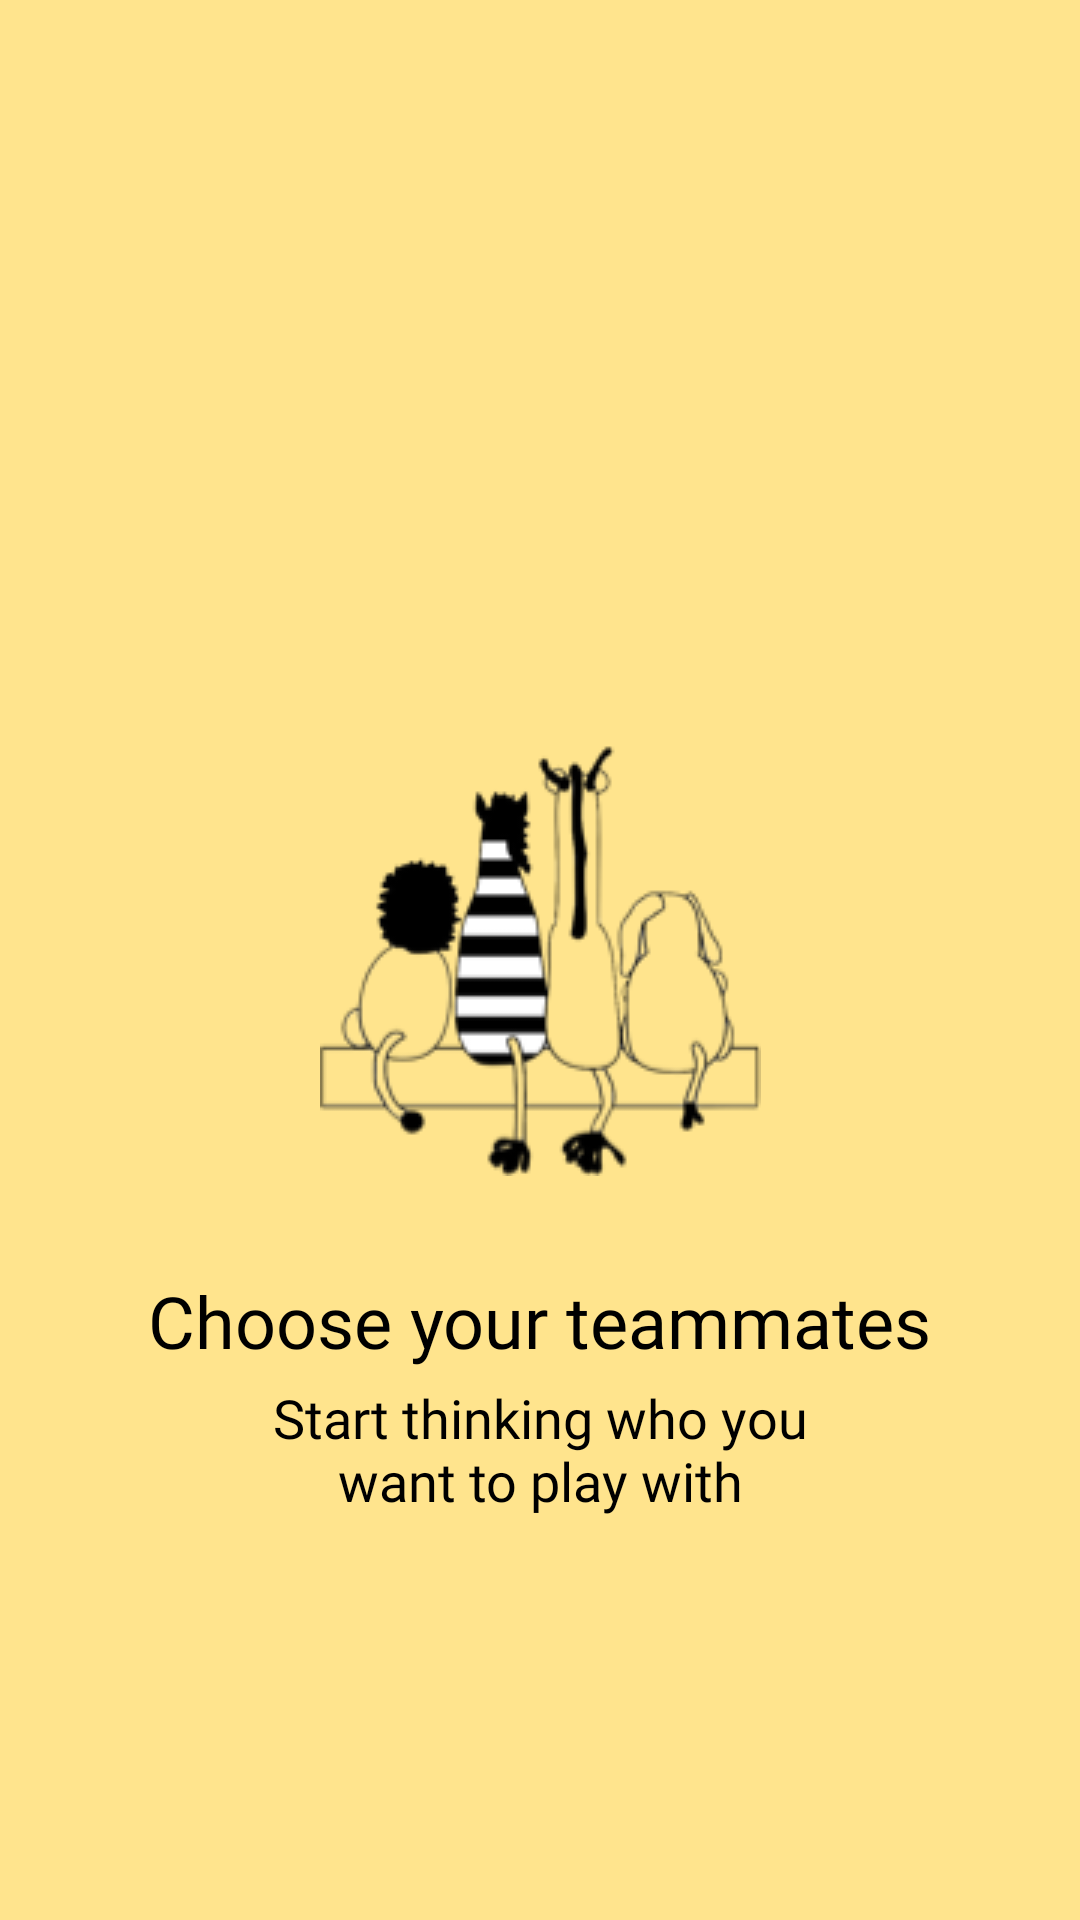

The Android layout XML behind this screen, and the referenced resources:
<!-- AndroidManifest.xml: application theme AppTheme -->
<!-- res/layout/welcome_carousel_item3.xml -->
<?xml version="1.0" encoding="utf-8"?>
<androidx.constraintlayout.widget.ConstraintLayout xmlns:android="http://schemas.android.com/apk/res/android"
    android:layout_width="match_parent"
    android:layout_height="match_parent"
    android:background="@color/colorPrimary"
    xmlns:app="http://schemas.android.com/apk/res-auto">

    <ImageView
        android:id="@+id/image"
        android:layout_width="wrap_content"
        android:layout_height="wrap_content"
        android:src="@drawable/four_friends_144"
        app:layout_constraintBottom_toBottomOf="parent"
        app:layout_constraintEnd_toEndOf="parent"
        app:layout_constraintStart_toStartOf="parent"
        app:layout_constraintTop_toTopOf="parent" />

    <TextView
        android:id="@+id/title"
        style="@style/TextViewSubTitle"
        android:layout_width="wrap_content"
        android:layout_height="wrap_content"
        android:layout_marginStart="@dimen/medium_margin"
        android:layout_marginTop="@dimen/medium_margin"
        android:layout_marginEnd="@dimen/medium_margin"
        android:text="@string/welcome_3_title"
        app:layout_constraintEnd_toEndOf="parent"
        app:layout_constraintStart_toStartOf="parent"
        app:layout_constraintTop_toBottomOf="@id/image" />

    <TextView
        android:id="@+id/description"
        style="@style/TextViewWelcomeDescription"
        android:layout_width="0dp"
        android:layout_height="wrap_content"
        android:layout_marginStart="@dimen/medium_margin"
        android:layout_marginTop="@dimen/tiny_margin"
        android:layout_marginEnd="@dimen/medium_margin"
        android:gravity="center"
        android:text="@string/welcome_3_description"
        app:layout_constraintEnd_toEndOf="parent"
        app:layout_constraintStart_toStartOf="parent"
        app:layout_constraintTop_toBottomOf="@id/title" />

</androidx.constraintlayout.widget.ConstraintLayout>
<!-- resources referenced by this layout -->
<resources>
  <color name="colorPrimary">@color/peach</color>
  <dimen name="medium_margin">32dp</dimen>
  <dimen name="tiny_margin">4dp</dimen>
  <!-- drawable four_friends_144: png bitmap (drawable-mdpi, 14983 bytes) -->
  <string name="welcome_3_description">Start thinking who you\nwant to play with</string>
  <string name="welcome_3_title">Choose your teammates</string>
  <style name="TextViewSubTitle" parent="DefaultTextViewStyle">
          <item name="fontFamily">@font/poppins_medium</item>
          <item name="android:textSize">@dimen/medium_text_size</item>
      </style>
  <style name="TextViewWelcomeDescription" parent="DefaultTextViewStyle">
          <item name="fontFamily">@font/poppins_light</item>
          <item name="android:textSize">@dimen/text_size_18</item>
      </style>
  <style name="AppTheme" parent="Theme.MaterialComponents.Light.DarkActionBar">
          <item name="colorPrimary">@color/colorPrimary</item>
          <item name="colorPrimaryDark">@color/colorPrimaryDark</item>
          <item name="colorAccent">@color/colorAccent</item>
  
          <item name="textInputStyle">@style/Widget.App.TextInputLayout</item>
      </style>
  <color name="peach">#FFE48D</color>
  <style name="DefaultTextViewStyle" parent="android:Widget.TextView">
          <item name="android:fontFamily">@font/roboto_light</item>
          <item name="fontFamily">@font/roboto_light</item>
          <item name="android:textColor">@color/black</item>
      </style>
  <dimen name="medium_text_size">24sp</dimen>
  <dimen name="text_size_18">18sp</dimen>
  <color name="colorPrimaryDark">@color/peach</color>
  <color name="colorAccent">@color/hawaii_blue</color>
  <style name="Widget.App.TextInputLayout" parent="Widget.MaterialComponents.TextInputLayout.OutlinedBox">
          <item name="materialThemeOverlay">@style/ThemeOverlay.App.TextInputLayout</item>
          <item name="shapeAppearance">@style/ShapeAppearance.App.SmallComponent</item>
          <item name="hintTextColor">?attr/colorOnSurface</item>
      </style>
  <color name="black">#000000</color>
  <color name="hawaii_blue">#11B8E9</color>
  <style name="ThemeOverlay.App.TextInputLayout" parent="">
          <item name="colorPrimary">@color/colorPrimaryDark</item>
          <item name="colorOnSurface">@color/black</item>
          <item name="textAppearanceSubtitle1">@style/TextAppearance.App.Subtitle1</item>
          <item name="textAppearanceCaption">@style/TextAppearance.App.Caption</item>
          <item name="editTextStyle">@style/DefaultEditTextStyle</item>
      </style>
  <style name="ShapeAppearance.App.SmallComponent" parent="ShapeAppearance.MaterialComponents.SmallComponent">
          <item name="cornerSize">4dp</item>
      </style>
  <style name="TextAppearance.App.Subtitle1" parent="TextAppearance.MaterialComponents.Subtitle1">
          <item name="fontFamily">@font/poppins_medium</item>
          <item name="android:fontFamily">@font/poppins_medium</item>
          <item name="android:textSize">@dimen/medium_text_size</item>
          <item name="android:color">@color/black</item>
  
      </style>
  <style name="TextAppearance.App.Caption" parent="TextAppearance.MaterialComponents.Caption">
          <item name="fontFamily">@font/poppins_light</item>
          <item name="android:fontFamily">@font/poppins_light</item>
          <item name="android:color">@color/black</item>
      </style>
  <style name="DefaultEditTextStyle" parent="Widget.MaterialComponents.TextInputLayout.OutlinedBox">
          <item name="android:fontFamily">@font/poppins_light</item>
          <item name="fontFamily">@font/poppins_light</item>
          <item name="android:textColor">@color/black</item>
      </style>
</resources>
